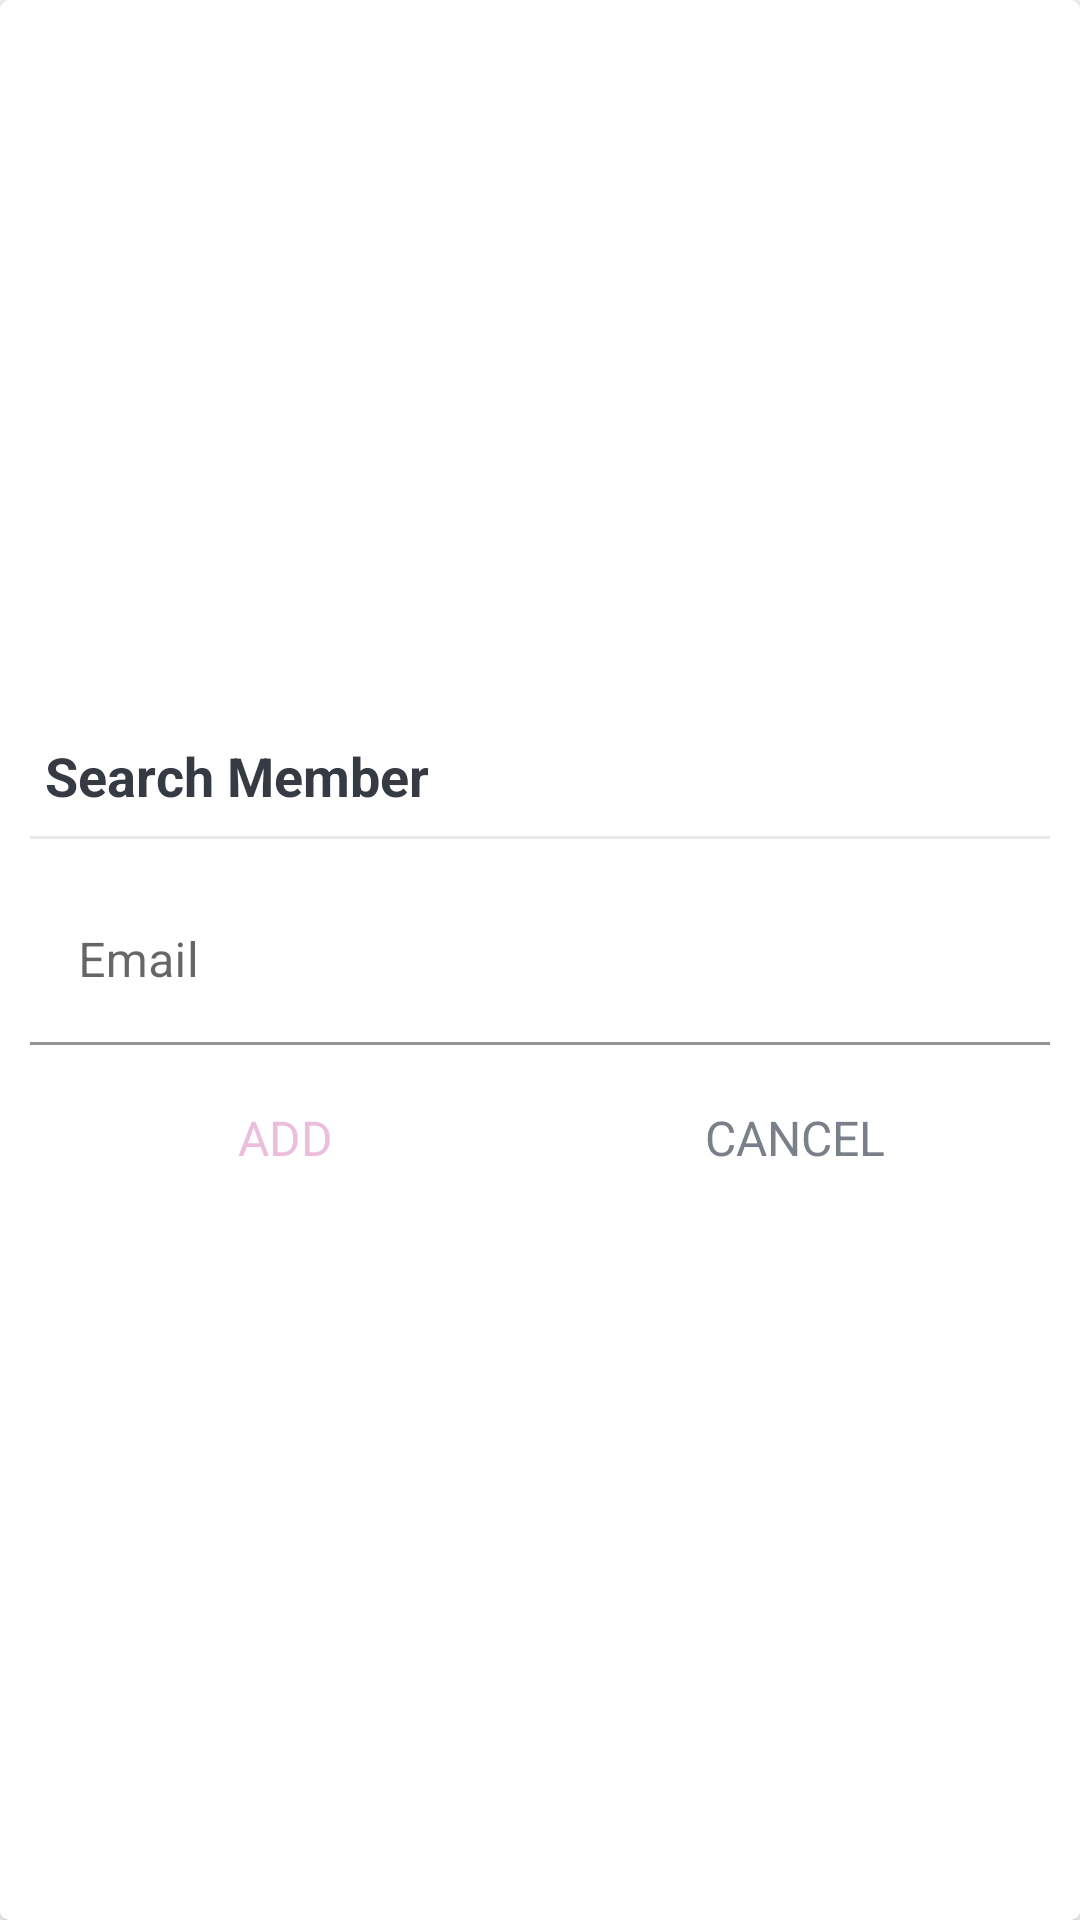

Layout XML and referenced resources for this Android screen:
<!-- AndroidManifest.xml: application theme Theme.BoardBuddies -->
<!-- res/layout/dialog_search_member.xml -->
<?xml version="1.0" encoding="utf-8"?>
<FrameLayout xmlns:android="http://schemas.android.com/apk/res/android"
    xmlns:app="http://schemas.android.com/apk/res-auto"
    android:layout_width="match_parent"
    android:layout_height="match_parent">

    <androidx.cardview.widget.CardView
        android:layout_width="match_parent"
        android:layout_height="match_parent"
        android:background="@drawable/shape_dialog_rounded"
        app:cardCornerRadius="@dimen/dialog_member_cv_cornerRadius"
        app:cardElevation="@dimen/dialog_member_cv_elevation">

        <LinearLayout
            android:layout_width="match_parent"
            android:layout_height="match_parent"
            android:gravity="center"
            android:orientation="vertical"
            android:padding="@dimen/dialog_member_content_padding">

            <TextView
                android:id="@+id/tvDialogTitle"
                android:layout_width="match_parent"
                android:layout_height="wrap_content"
                android:padding="@dimen/dialog_member_title_padding"
                android:text="@string/search_member"

                android:textColor="@color/primaryText"
                android:textSize="@dimen/dialog_member_title_text_size"
                android:textStyle="bold" />

            <View
                android:layout_width="match_parent"
                android:layout_height="@dimen/member_dialog_divider_height"
                android:layout_marginTop="@dimen/member_dialog_divider_marginTopBottom"
                android:layout_marginBottom="@dimen/member_dialog_divider_marginTopBottom"
                android:background="@color/divider_color" />

            <com.google.android.material.textfield.TextInputLayout
                android:layout_width="match_parent"
                android:layout_height="wrap_content"
                android:layout_marginTop="@dimen/member_dialog_til_email_marginTop">

                <androidx.appcompat.widget.AppCompatEditText
                    android:id="@+id/et_email_search_member"
                    android:layout_width="match_parent"
                    android:background="@android:color/white"
                    android:layout_height="wrap_content"
                    android:hint="@string/email"
                    android:inputType="textEmailAddress"
                    android:textSize="@dimen/et_text_size" />
            </com.google.android.material.textfield.TextInputLayout>

            <LinearLayout
                android:layout_width="match_parent"
                android:layout_height="@dimen/member_dialog_action_layout_height"
                android:layout_marginTop="@dimen/member_dialog_action_layout_marginTop"
                android:orientation="horizontal">

                <TextView
                    android:id="@+id/tv_add"
                    android:layout_width="0dp"
                    android:layout_height="match_parent"
                    android:layout_weight="1"
                    android:background="?attr/selectableItemBackground"
                    android:gravity="center"
                    android:padding="@dimen/member_dialog_action_button_padding"
                    android:text="@string/add"
                    android:textColor="@color/colorAccent"
                    android:textSize="@dimen/member_dialog_action_button_text_size" />

                <TextView
                    android:id="@+id/tv_cancel"
                    android:layout_width="0dp"
                    android:layout_height="match_parent"
                    android:layout_weight="1"
                    android:background="?attr/selectableItemBackground"
                    android:gravity="center"
                    android:padding="@dimen/member_dialog_action_button_padding"
                    android:text="@string/cancel"
                    android:textColor="@color/secondaryText"
                    android:textSize="@dimen/member_dialog_action_button_text_size" />
            </LinearLayout>
        </LinearLayout>
    </androidx.cardview.widget.CardView>
</FrameLayout>
    
<!-- resources referenced by this layout -->
<resources>
  <color name="colorAccent">#ecbede</color>
  <color name="divider_color">#EAEAEA</color>
  <color name="primaryText">#363a43</color>
  <color name="secondaryText">#7a8089</color>
  <dimen name="dialog_member_content_padding">10dp</dimen>
  <dimen name="dialog_member_cv_cornerRadius">3dp</dimen>
  <dimen name="dialog_member_cv_elevation">3dp</dimen>
  <dimen name="dialog_member_title_padding">5dp</dimen>
  <dimen name="dialog_member_title_text_size">18sp</dimen>
  <dimen name="et_text_size">16sp</dimen>
  <dimen name="member_dialog_action_button_padding">10dp</dimen>
  <dimen name="member_dialog_action_button_text_size">16sp</dimen>
  <dimen name="member_dialog_action_layout_height">40dp</dimen>
  <dimen name="member_dialog_action_layout_marginTop">10dp</dimen>
  <dimen name="member_dialog_divider_height">1dp</dimen>
  <dimen name="member_dialog_divider_marginTopBottom">3dp</dimen>
  <dimen name="member_dialog_til_email_marginTop">10dp</dimen>
  <string name="add">ADD</string>
  <string name="cancel">CANCEL</string>
  <string name="email">Email</string>
  <string name="search_member">Search Member</string>
  <style name="Theme.BoardBuddies" parent="Theme.MaterialComponents.DayNight.DarkActionBar">
          
          <item name="colorPrimary">@color/purple_500</item>
          <item name="colorPrimaryVariant">@color/purple_700</item>
          <item name="colorOnPrimary">@color/white</item>
          
          <item name="colorSecondary">@color/teal_200</item>
          <item name="colorSecondaryVariant">@color/teal_700</item>
          <item name="colorOnSecondary">@color/black</item>
          
          <item name="android:statusBarColor">?attr/colorPrimaryVariant</item>
          
      </style>
  <color name="purple_500">#FF6200EE</color>
  <color name="purple_700">#FF3700B3</color>
  <color name="white">#FFFFFFFF</color>
  <color name="teal_200">#FF03DAC5</color>
  <color name="teal_700">#FF018786</color>
  <color name="black">#FF000000</color>
</resources>
